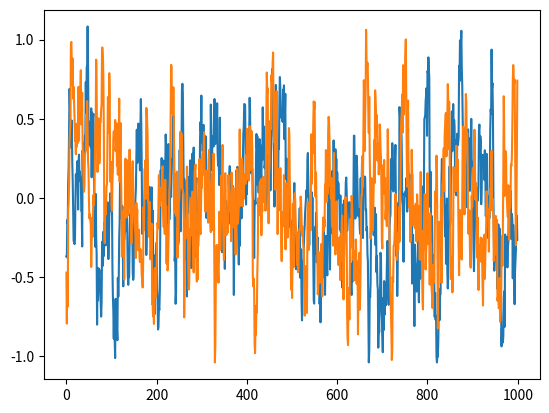

Here is the Python script that generated this plot:
# --------------------------------------
# Ornstein-Uhlenbeck Noise
# Author: Flood Sung
# Date: 2016.5.4
# Reference: https://github.com/rllab/rllab/blob/master/rllab/exploration_strategies/ou_strategy.py
# --------------------------------------

import numpy as np
import numpy.random as nr

class OUNoise:
    """docstring for OUNoise"""
    def __init__(self,action_dimension,mu=0.0, theta=0.15, sigma=0.2):
        self.action_dimension = action_dimension
        self.mu = mu
        self.theta = theta
        self.sigma = sigma
        self.state = np.ones(self.action_dimension) * self.mu
        self.reset()

    def reset(self):
        self.state = np.ones(self.action_dimension) * self.mu

    def noise(self):
        x = self.state
        dx = self.theta * (self.mu - x) + self.sigma * nr.randn(len(x))
        self.state = x + dx
        return self.state

if __name__ == '__main__':
    ou = OUNoise(2)
    states = []
    for i in range(1000):
        states.append(ou.noise())
    import matplotlib.pyplot as plt

    plt.plot(states)
    plt.show()
